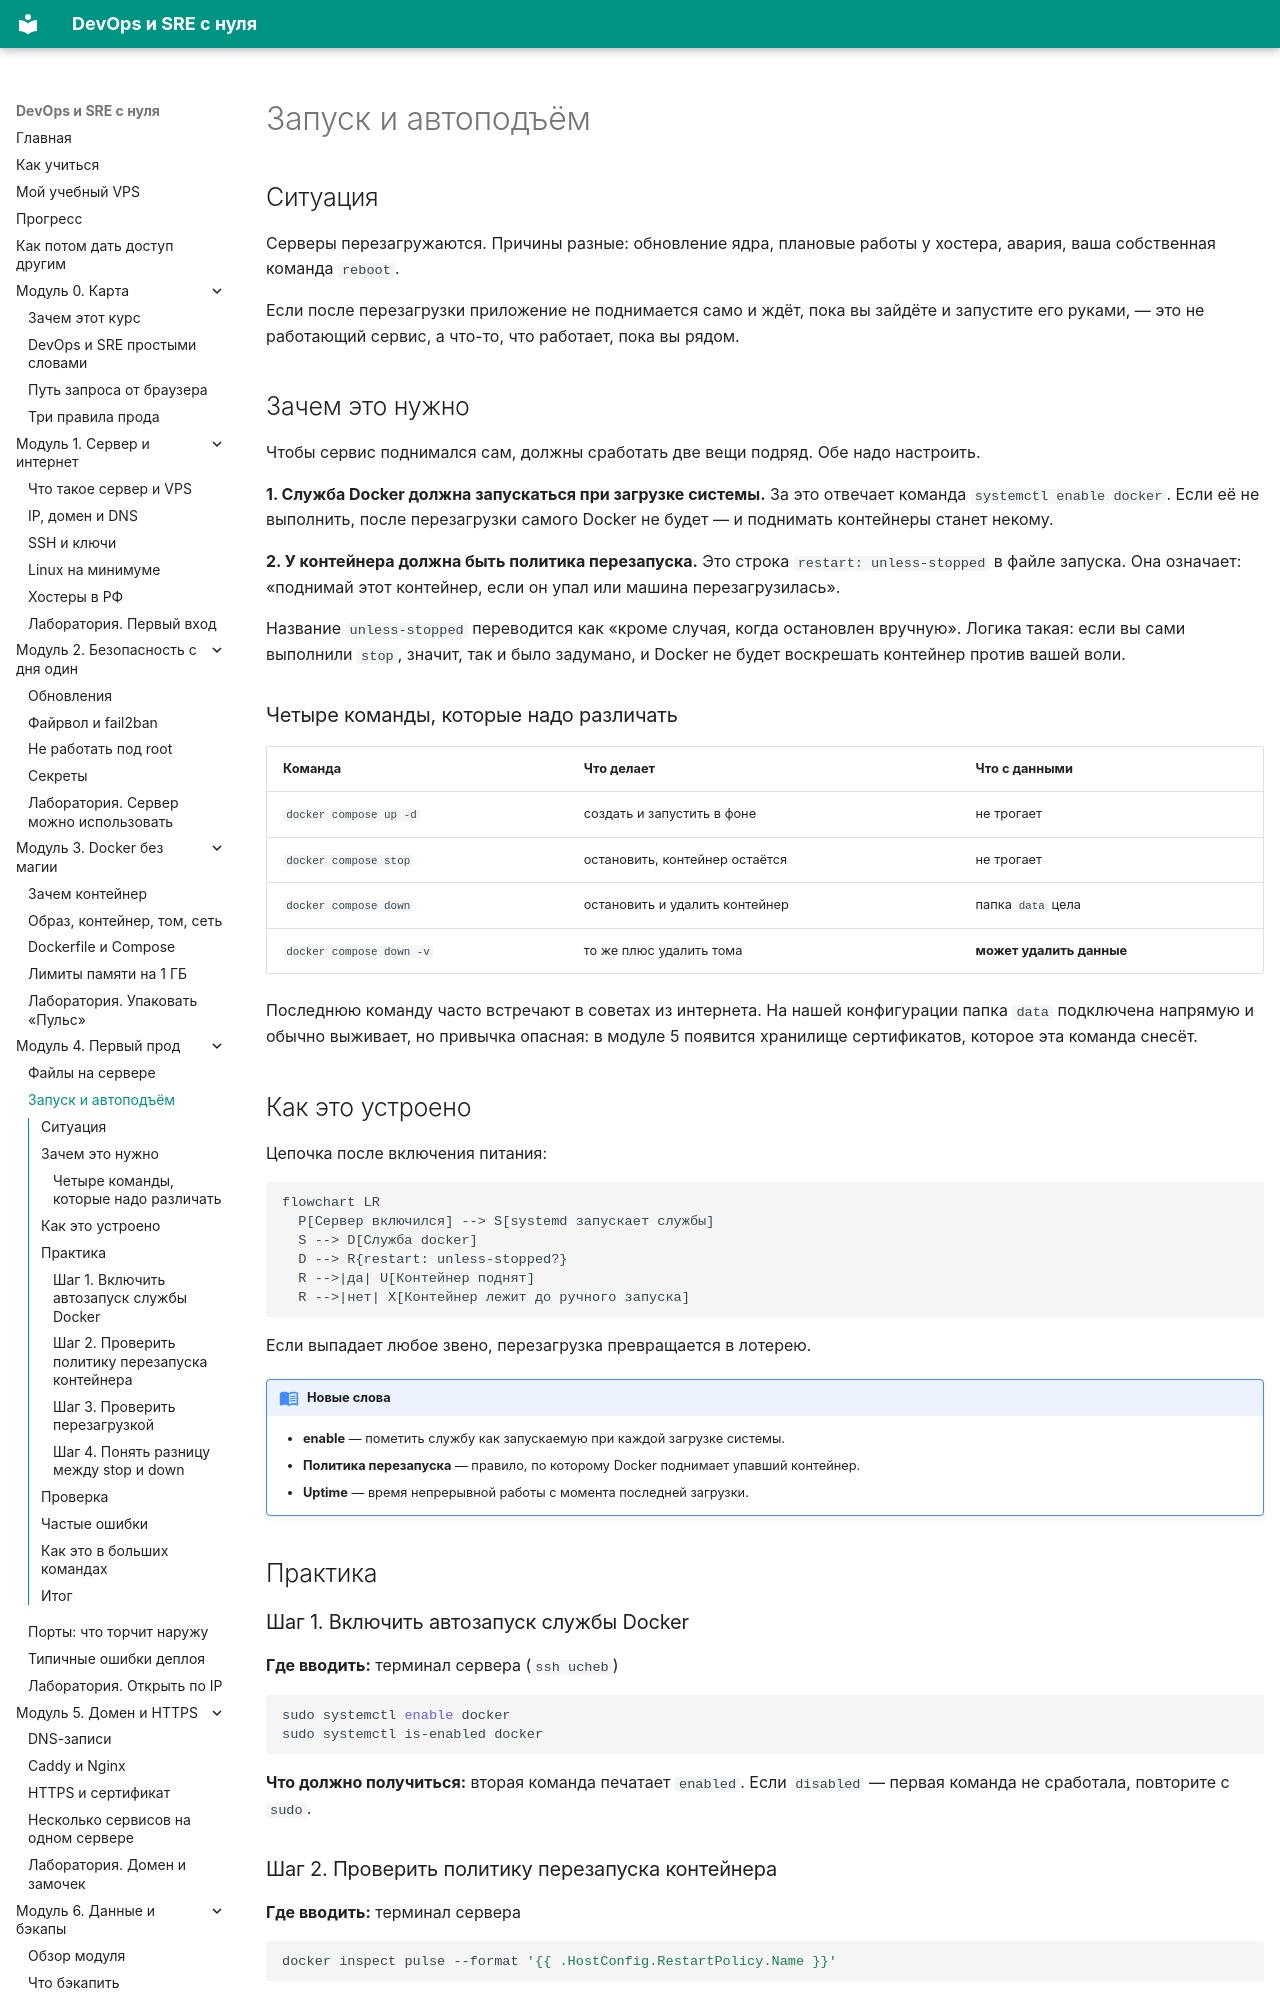

repository: automationmag/DevOPS_SRE_course · page: modules/m04/02-zapusk-i-avtopodyom/index.html · generator: mkdocs

# Запуск и автоподъём

## Ситуация

Серверы перезагружаются. Причины разные: обновление ядра, плановые работы у хостера, авария, ваша собственная команда `reboot`.

Если после перезагрузки приложение не поднимается само и ждёт, пока вы зайдёте и запустите его руками, — это не работающий сервис, а что-то, что работает, пока вы рядом.

## Зачем это нужно

Чтобы сервис поднимался сам, должны сработать две вещи подряд. Обе надо настроить.

**1. Служба Docker должна запускаться при загрузке системы.** За это отвечает команда `systemctl enable docker`. Если её не выполнить, после перезагрузки самого Docker не будет — и поднимать контейнеры станет некому.

**2. У контейнера должна быть политика перезапуска.** Это строка `restart: unless-stopped` в файле запуска. Она означает: «поднимай этот контейнер, если он упал или машина перезагрузилась».

Название `unless-stopped` переводится как «кроме случая, когда остановлен вручную». Логика такая: если вы сами выполнили `stop`, значит, так и было задумано, и Docker не будет воскрешать контейнер против вашей воли.

### Четыре команды, которые надо различать

| Команда | Что делает | Что с данными |
|---|---|---|
| `docker compose up -d` | создать и запустить в фоне | не трогает |
| `docker compose stop` | остановить, контейнер остаётся | не трогает |
| `docker compose down` | остановить и удалить контейнер | папка `data` цела |
| `docker compose down -v` | то же плюс удалить тома | **может удалить данные** |

Последнюю команду часто встречают в советах из интернета. На нашей конфигурации папка `data` подключена напрямую и обычно выживает, но привычка опасная: в модуле 5 появится хранилище сертификатов, которое эта команда снесёт.

## Как это устроено

Цепочка после включения питания:

```mermaid
flowchart LR
  P[Сервер включился] --> S[systemd запускает службы]
  S --> D[Служба docker]
  D --> R{restart: unless-stopped?}
  R -->|да| U[Контейнер поднят]
  R -->|нет| X[Контейнер лежит до ручного запуска]
```

Если выпадает любое звено, перезагрузка превращается в лотерею.

!!! note "Новые слова"
    - **enable** — пометить службу как запускаемую при каждой загрузке системы.
    - **Политика перезапуска** — правило, по которому Docker поднимает упавший контейнер.
    - **Uptime** — время непрерывной работы с момента последней загрузки.

## Практика
